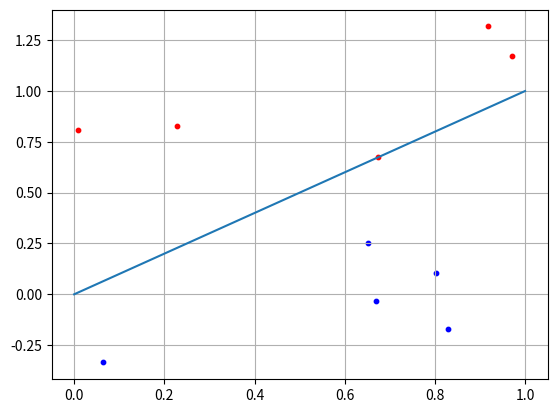

Generate this figure with matplotlib:
import numpy as np
import matplotlib.pyplot as plt

N = 5

x1 = np.random.random(N)
x2 = x1 + [np.random.randint(10)/10 for i in range(N)]
C1 = [x1, x2]

x1 = np.random.random(N)
x2 = x1 - [np.random.randint(10)/10 for i in range(N)] - 0.1
C2 = [x1, x2]

f = [0, 1]

w = np.array([-0.3, 0.3])
for i in range(N):
    x = np.array([C2[0][i], C2[1][i]])
    y = np.dot(w, x)
    print('class C1') if y >= 0 else print('class C2')

plt.scatter(C1[0][:], C1[1][:], s=10, c='red')
plt.scatter(C2[0][:], C2[1][:], s=10, c='blue')
plt.plot(f)
plt.grid(True)
plt.show()



